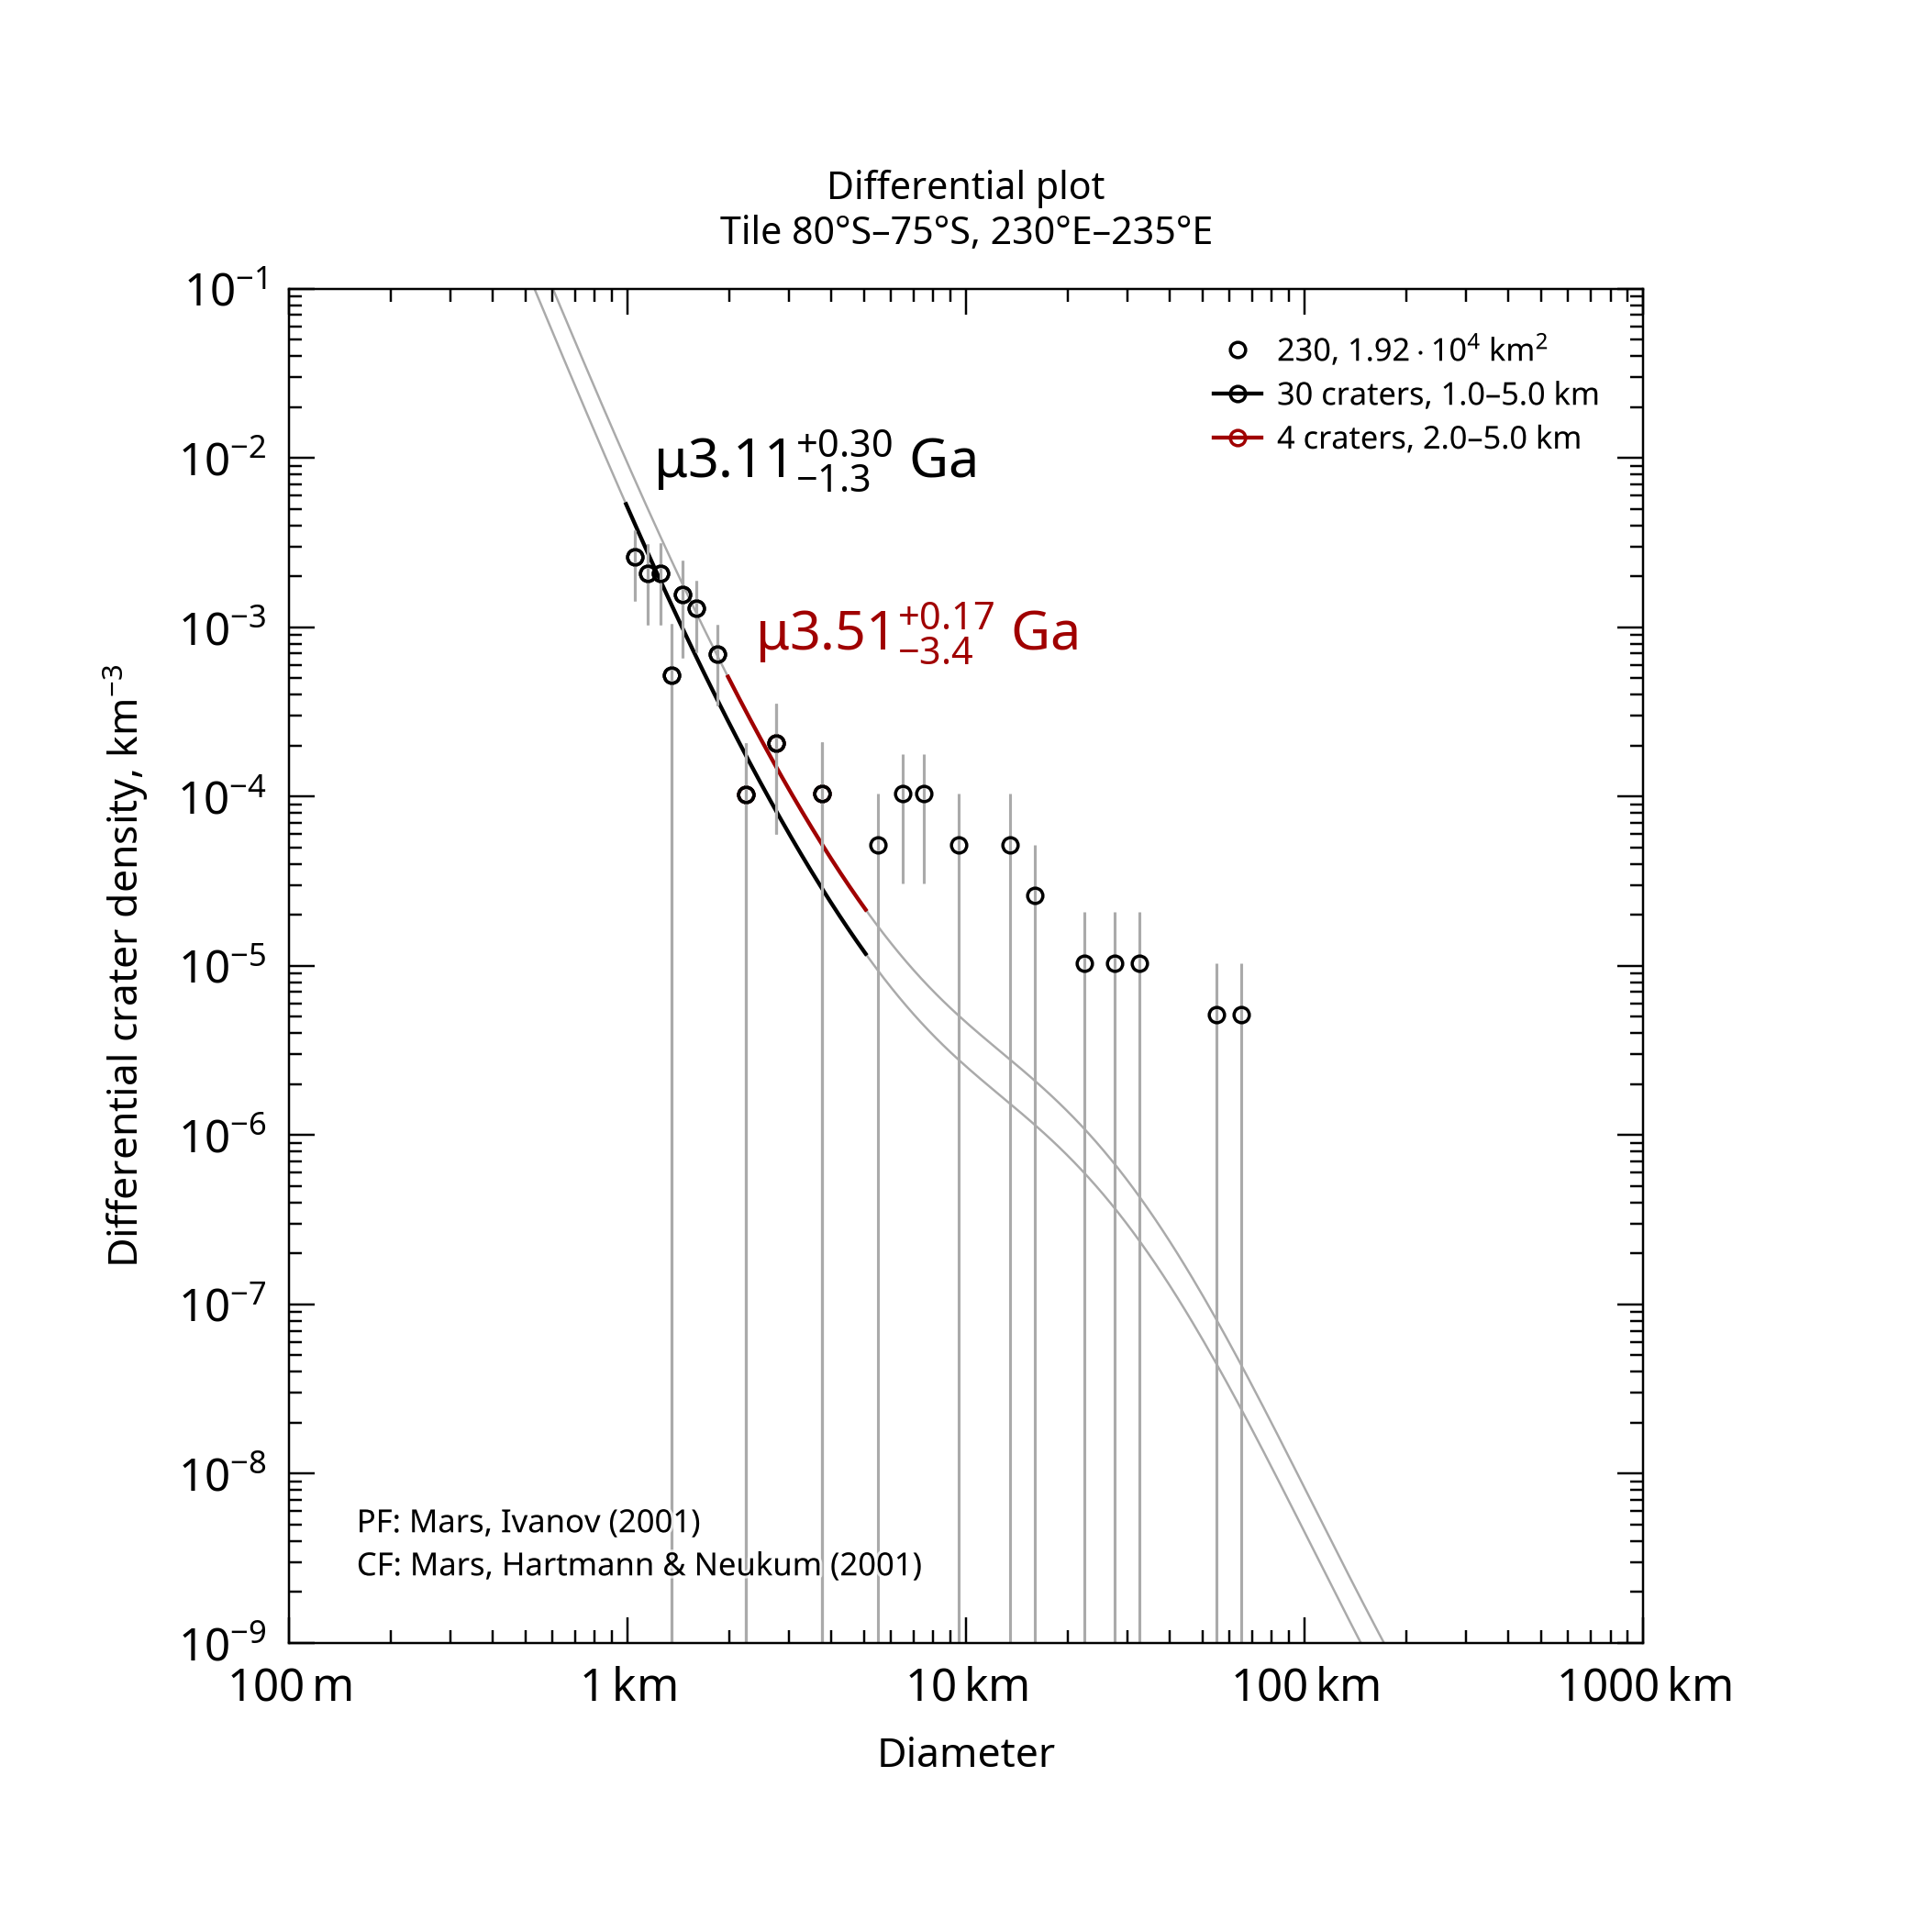

The table this chart was drawn from, first rows:
, , , , , , , , , , , , , , , , , , , , Formatted values [paste MathML into Word…
, , , , , , , , , , , , , , , , , , , , , MathML, , Latex
Name, Area, Binning, d_min, d_max, Method, Resurf, N, N_event, Age, Age-, Age+, a0, a0-, a0+, N(1), N(1)-, N(1)+, Source, , Range, Age, N(1), Age
230, 19186, pseudo-log, 1, 5, d-fit, 0, 30.0, 30, 3.11, 1.83, 3.42, -2.797, -3.049, -2.639, 1.59e-03, 8.93e-04, 2.30e-03, tiles_scc/tile_lat-80_lon+230.scc, , 1.0–5.0 km, <math xmlns="http://www.w3.org/1998/Math…, <math xmlns="http://www.w3.org/1998/Math…, $\mu3.11^{+0.30}_{-1.3}$ Ga
230, 19186, pseudo-log, 2, 5, d-fit, 0, 4.0, 4, 3.51, 0.076, 3.69, -2.537, -4.431, -2.238, 2.91e-03, 3.71e-05, 5.78e-03, tiles_scc/tile_lat-80_lon+230.scc, , 2.0–5.0 km, <math xmlns="http://www.w3.org/1998/Math…, <math xmlns="http://www.w3.org/1998/Math…, $\mu3.51^{+0.17}_{-3.4}$ Ga
